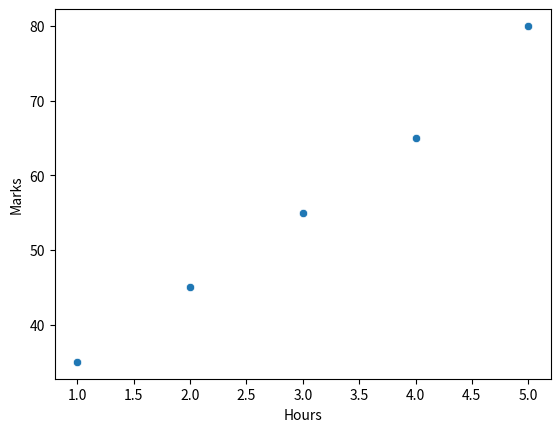

The script that saved this image:
import pandas as pd
import seaborn as sns
import matplotlib.pyplot as plt

data = {
    "Hours": [1, 2, 3, 4, 5],
    "Marks": [35, 45, 55, 65, 80]
}

df = pd.DataFrame(data)

sns.scatterplot(data=df, x="Hours", y="Marks")

plt.show()
